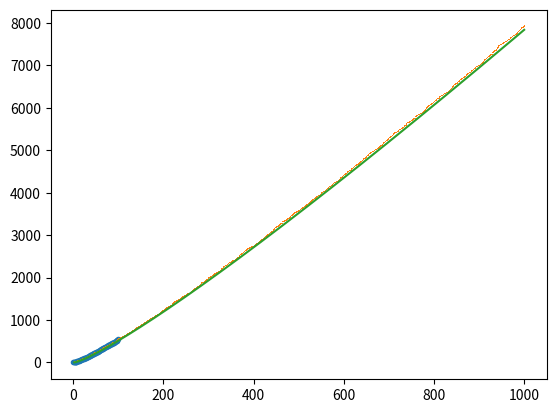

Here is the Python script that generated this plot:
import numpy as np
import matplotlib.pyplot as plt

def primes_up_to(n):
    """Return the list of all prime numbers that are less than or equal to n"""

    # We test all the numbers from 2 to n in order
    # To test whether i is prime, we check whether it is divisible
    # by any of the smaller primes that we have found already.
    # If i is not divisible by any of those primes, then i must itself
    # be prime, so we add it to our list of primes.
    # 
    # (The explanation above is not needed in order to use this function.
    # Because of that, it is appropriate for the explanation to be given
    # in a comment, not as part of the docstring.) 
    primes = []
    for i in range(2, n+1):
        for p in primes:
            if i % p == 0:
                # If i is divisible by p then we break out of the 
                # inner loop.
                break
        else:
            # The else clause for the inner loop is only executed
            # if we get to the end of that loop without hitting a
            # break statement.  Thus, if we get to this point, then
            # i is not divisible by any prime p < i, so i must 
            # itself be prime, so we add it to our list of primes.
            primes.append(i)
    return primes

prime_list = primes_up_to(541)
len(prime_list)

plt.plot(np.arange(len(prime_list)), prime_list, '.')

#prime number theory 
def nth_prime_approx(n):
    """Return an approximation to the nth prime number"""
    return n * (np.log(np.log(n)) + np.log(n) - 1)

int(nth_prime_approx(1000))

prime_list = primes_up_to(7920)
plt.plot(np.arange(1,1001), prime_list, ',')
xs = np.arange(2,1001)
ys = nth_prime_approx(xs)
plt.plot(xs, ys)
